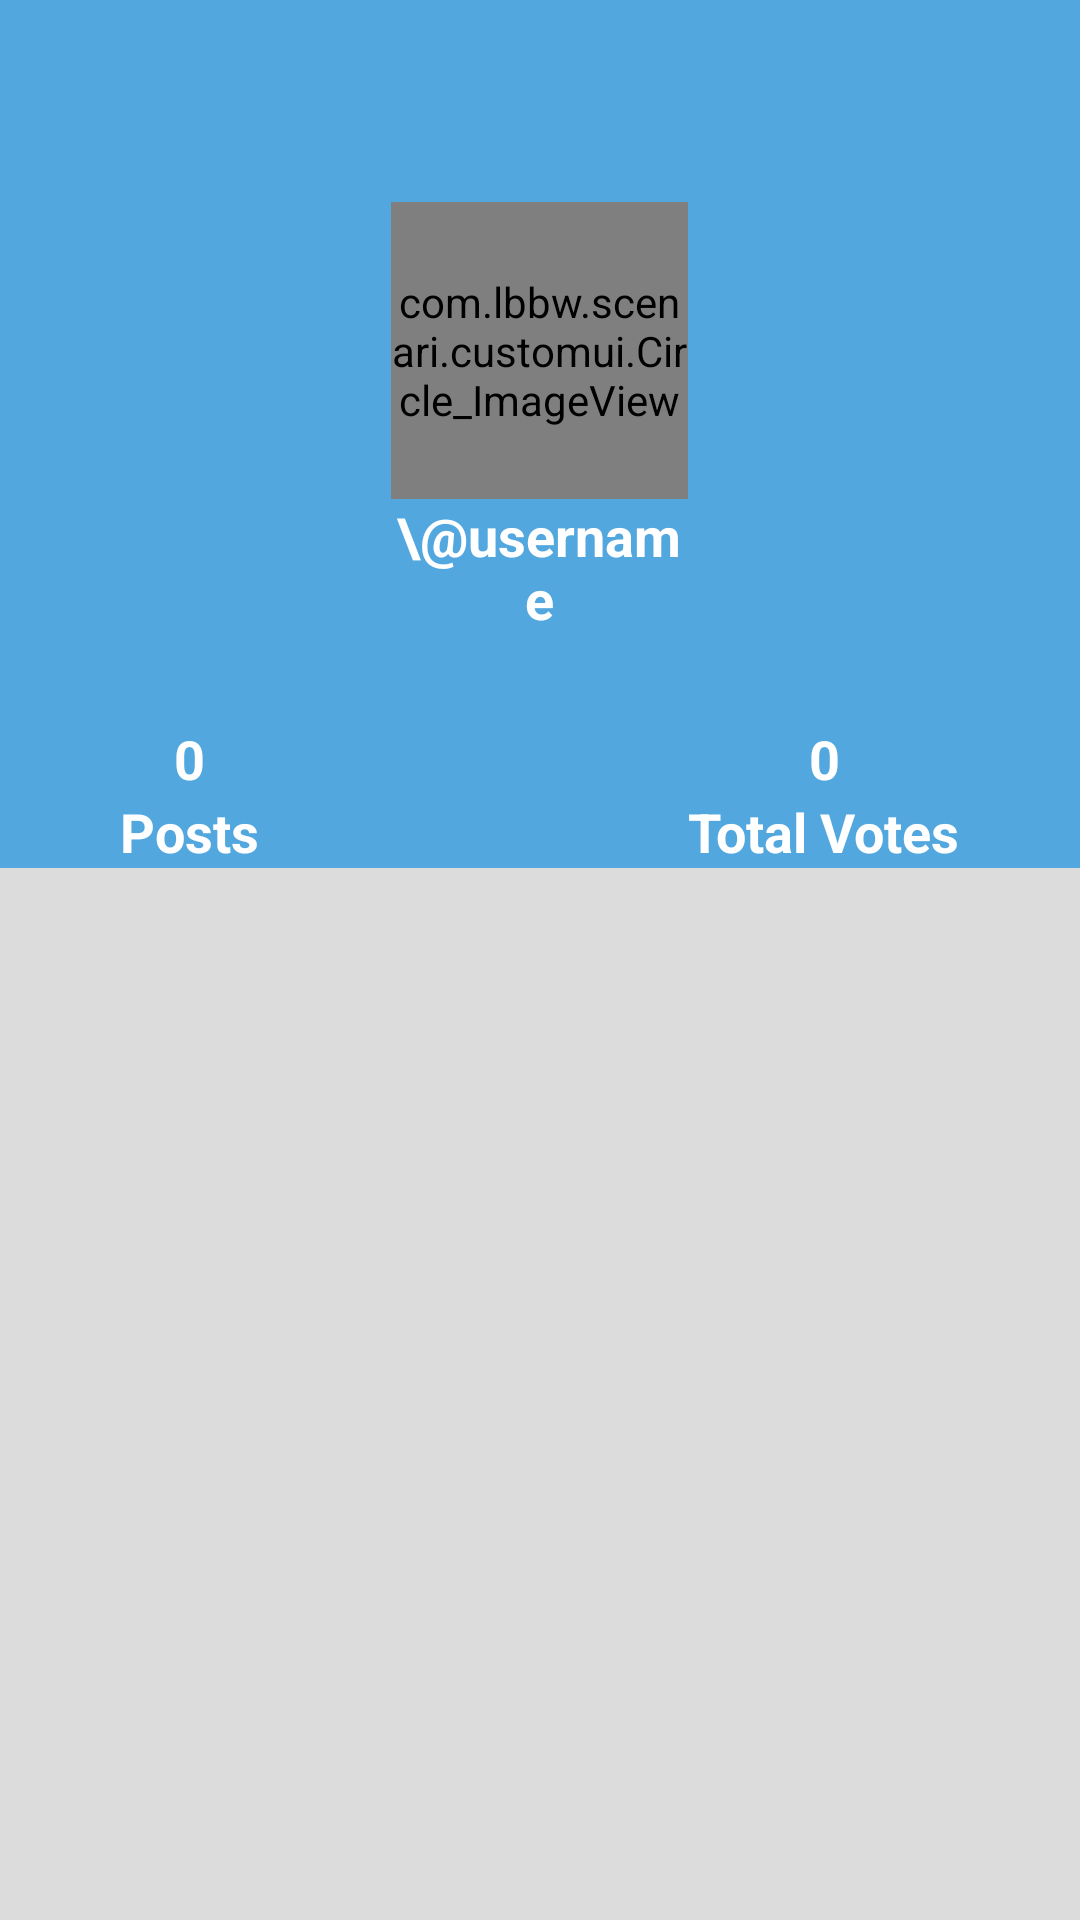

Android layout source for this screen:
<!-- AndroidManifest.xml: application theme MyMaterialTheme -->
<!-- res/layout/profileactivity_main.xml -->
<?xml version="1.0" encoding="utf-8"?>
<RelativeLayout xmlns:android="http://schemas.android.com/apk/res/android"
    android:layout_width="match_parent"
    android:layout_height="match_parent"
    xmlns:app="http://schemas.android.com/apk/res-auto">
    <android.support.design.widget.AppBarLayout
        android:layout_width="match_parent"
        android:layout_height="wrap_content"
        android:theme="@style/ThemeOverlay.AppCompat.Dark.ActionBar"
        android:id="@+id/view2">



    <android.support.v7.widget.Toolbar
        android:id="@+id/toolbar"
        android:layout_width="match_parent"
        android:layout_height="?attr/actionBarSize"
        android:background="?attr/colorPrimary"
        app:popupTheme="@style/ThemeOverlay.AppCompat.Light" />
    </android.support.design.widget.AppBarLayout>

    <RelativeLayout xmlns:android="http://schemas.android.com/apk/res/android"
        xmlns:tools="http://schemas.android.com/tools"
        android:id="@+id/uiview"
        android:layout_width="match_parent"
        android:layout_height="700px"
        android:background="#52A7DF"
        android:layout_below="@+id/view2"
        android:layout_alignParentLeft="true"
        android:layout_alignParentStart="true">
        


        <com.lbbw.scenari.customui.Circle_ImageView
            android:id="@+id/imageView"
            android:layout_width="99dp"
            android:layout_height="99dp"
            android:layout_above="@+id/usernameTextView"
            android:layout_centerHorizontal="true" />


        <TextView
            android:layout_width="wrap_content"
            android:layout_height="wrap_content"
            android:textAppearance="?android:attr/textAppearanceMedium"
            android:gravity="center"
            android:text="\@username"
            android:id="@+id/usernameTextView"
            android:textColor="#FFFFFF"
            android:textStyle="bold"
            android:layout_above="@+id/totalVotesNumber"
            android:layout_alignLeft="@+id/imageView"
            android:layout_alignStart="@+id/imageView"
            android:layout_marginBottom="29dp"
            android:layout_alignRight="@+id/imageView"
            android:layout_alignEnd="@+id/imageView" />

        <TextView
            android:layout_width="wrap_content"
            android:layout_height="wrap_content"
            android:textAppearance="?android:attr/textAppearanceMedium"
            android:text="Posts"
            android:id="@+id/postsLabel"
            android:textColor="#FFFFFF"
            android:textStyle="bold"
            android:layout_marginRight="44dp"
            android:layout_marginEnd="44dp"
            android:layout_alignParentBottom="true"
            android:layout_toLeftOf="@+id/usernameTextView"
            android:layout_toStartOf="@+id/usernameTextView" />

        <TextView
            android:layout_width="wrap_content"
            android:layout_height="wrap_content"
            android:textAppearance="?android:attr/textAppearanceMedium"
            android:text="Total Votes"
            android:id="@+id/totalVotesLabel"
            android:textColor="#FFFFFF"
            android:textStyle="bold"
            android:layout_alignBaseline="@+id/postsLabel"
            android:layout_alignBottom="@+id/postsLabel"
            android:layout_toRightOf="@+id/usernameTextView"
            android:layout_toEndOf="@+id/usernameTextView" />

        <TextView
            android:layout_width="wrap_content"
            android:layout_height="wrap_content"
            android:textAppearance="?android:attr/textAppearanceMedium"
            android:text="0"
            android:id="@+id/totalPostNumber"
            android:textColor="#FFFFFF"
            android:textStyle="bold"
            android:gravity="center"
            android:layout_above="@+id/postsLabel"
            android:layout_alignLeft="@+id/postsLabel"
            android:layout_alignStart="@+id/postsLabel"
            android:layout_alignRight="@+id/postsLabel"
            android:layout_alignEnd="@+id/postsLabel" />

        <TextView
            android:layout_width="wrap_content"
            android:layout_height="wrap_content"
            android:textAppearance="?android:attr/textAppearanceMedium"
            android:text="0"
            android:id="@+id/totalVotesNumber"
            android:layout_alignTop="@+id/totalPostNumber"
            android:textColor="#FFFFFF"
            android:textStyle="bold"
            android:layout_alignLeft="@+id/totalVotesLabel"
            android:layout_alignStart="@+id/totalVotesLabel"
            android:gravity="center"
            android:layout_alignRight="@+id/totalVotesLabel"
            android:layout_alignEnd="@+id/totalVotesLabel" />




    </RelativeLayout>

    <ListView
        android:background="#dcdcdc"
        android:layout_width="wrap_content"
        android:layout_height="wrap_content"
        android:id="@+id/listView"
        android:layout_alignParentBottom="true"
        android:layout_alignParentLeft="true"
        android:layout_alignParentStart="true"
        android:layout_below="@+id/uiview" />




</RelativeLayout>
<!-- resources referenced by this layout -->
<resources>
  <style name="MyMaterialTheme" parent="MyMaterialTheme.Base">
  
      </style>
  <style name="MyMaterialTheme.Base" parent="Theme.AppCompat.Light.DarkActionBar">
          <item name="windowNoTitle">true</item>
          <item name="windowActionBar">false</item>
          <item name="colorPrimary">@color/colorPrimary</item>
          <item name="colorPrimaryDark">@color/colorPrimaryDark</item>
          <item name="colorAccent">@color/colorAccent</item>
          <item name="android:textColorPrimary">@color/textColorPrimary</item>
  
      </style>
  <color name="colorPrimary">#52A7DF</color>
  <color name="colorPrimaryDark">#52A7DF</color>
  <color name="colorAccent">#52A7DF</color>
  <color name="textColorPrimary">#000000</color>
</resources>
